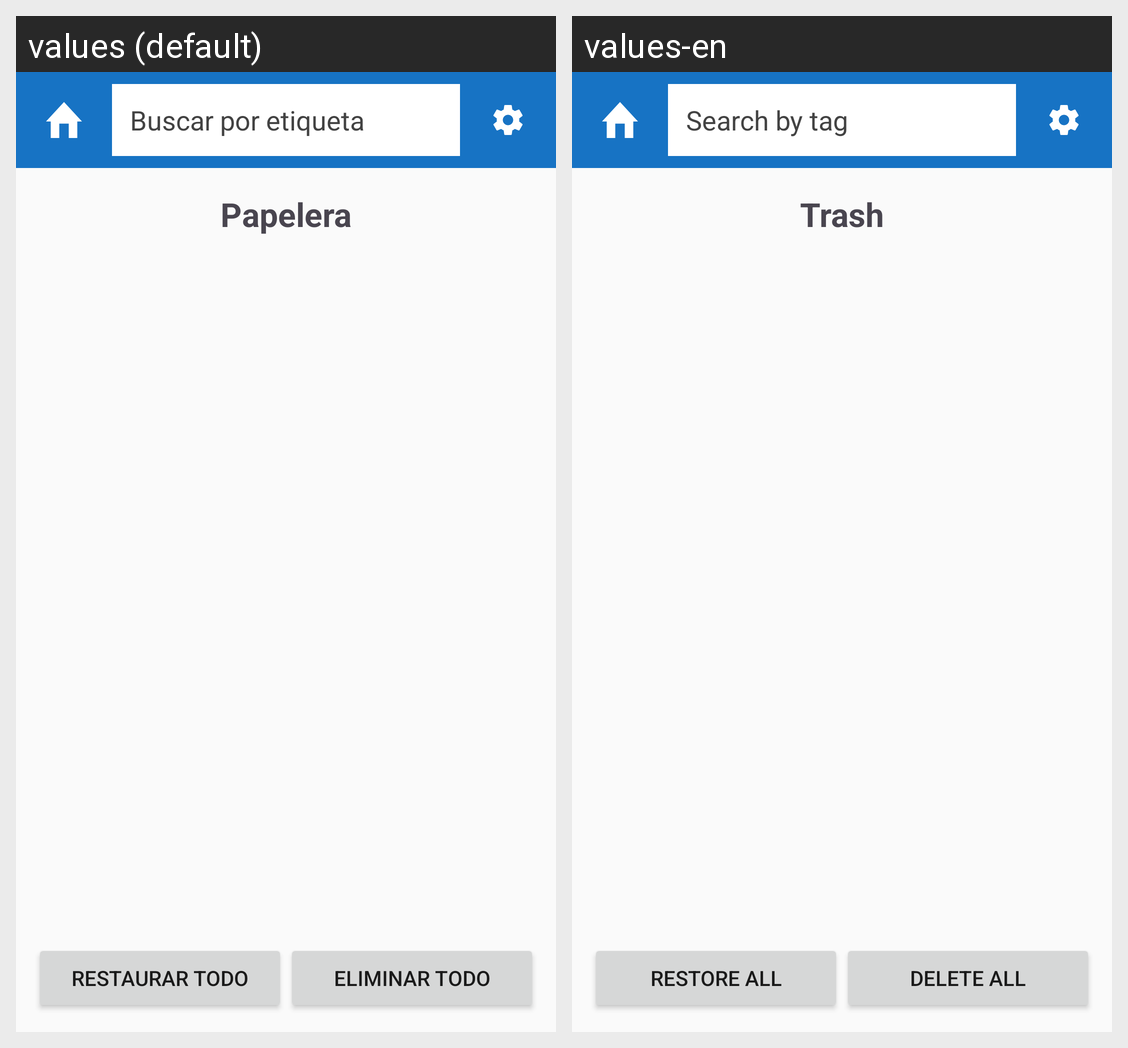

Locale-by-locale string values for the Android screen shown in this grid:
Android screen res/layout/activity_papelera.xml rendered under 2 locales, left to right: values (default), values-en. Device: Nexus 5 (rendered at 1080×1920; each locale shown at half size, 540×960, under a caption strip naming it); theme Theme.TesorosDelTiempo.
Strings drawn on this screen, with the default value and each locale's value (text and hints the layout hard-codes, and strings that could not be matched under every locale, appear in the picture but are not listed):

papelera_btn
  values: Papelera
  values-en: Trash

restaurar_todo
  values: Restaurar todo
  values-en: Restore all

eliminar_todo
  values: Eliminar todo
  values-en: Delete all

buscar_por_etiqueta
  values: Buscar por etiqueta
  values-en: Search by tag
